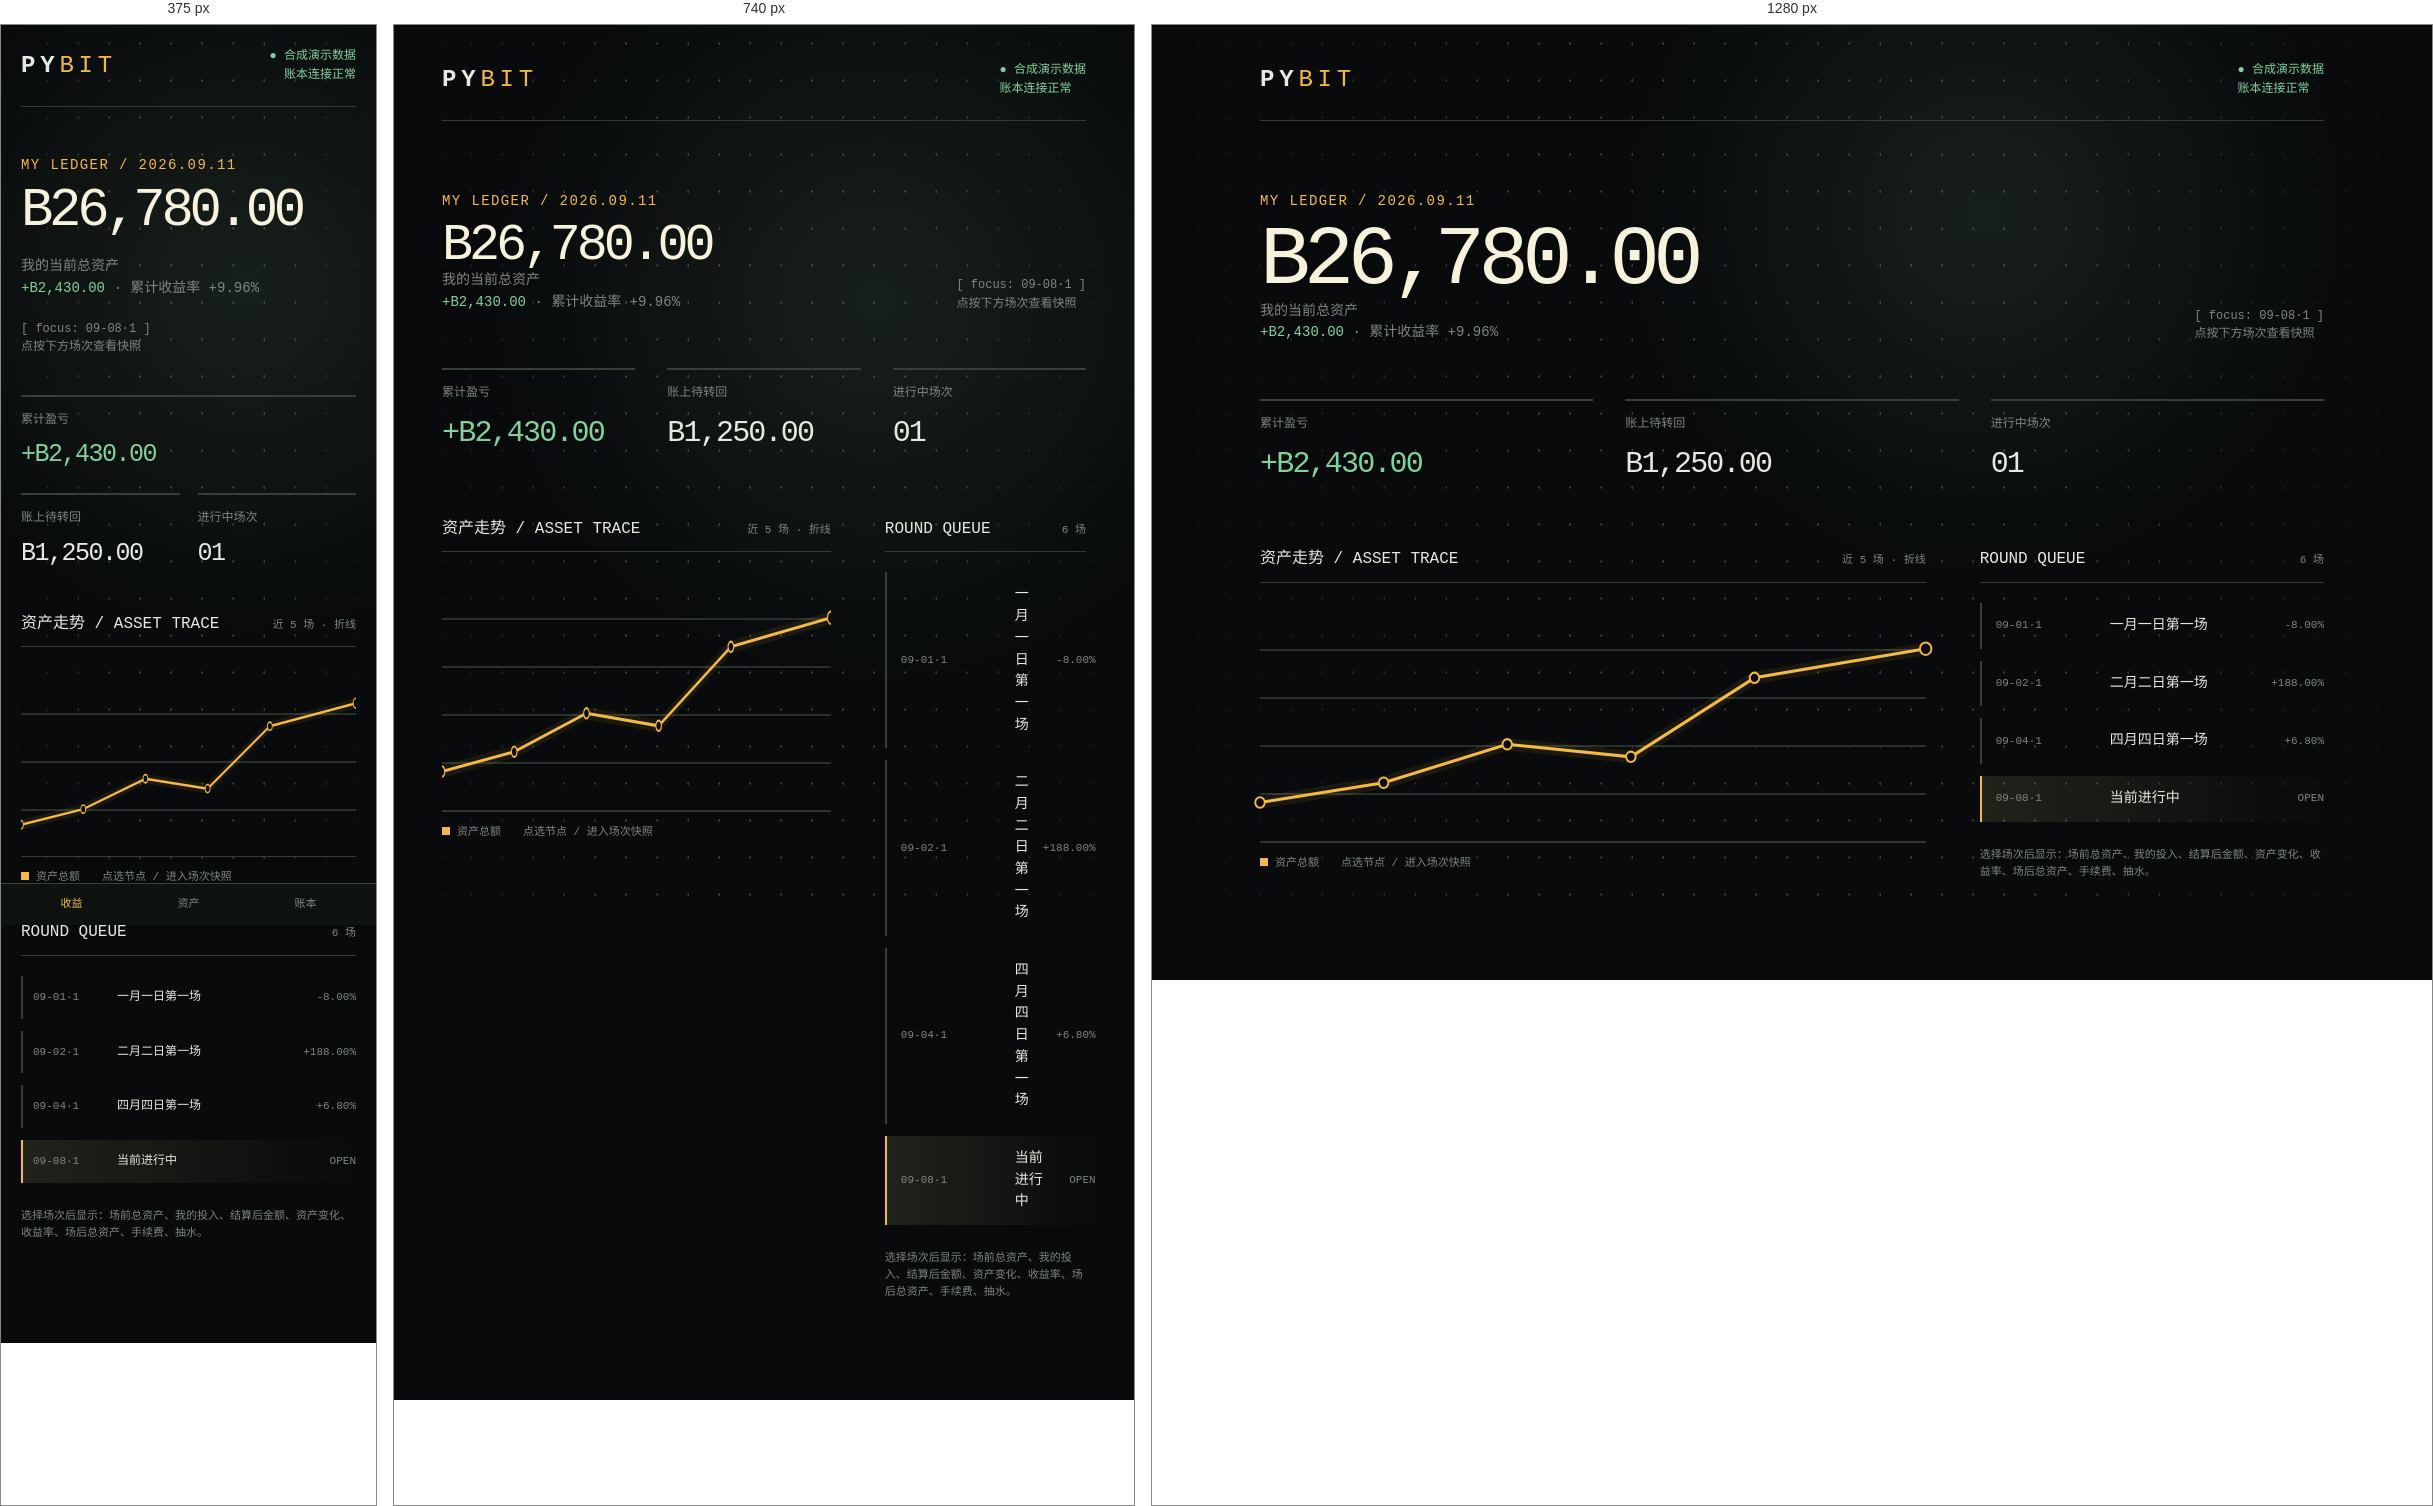
Rendered at 375 px, 740 px and 1280 px, left to right.

<!-- file: pybit-direction-roll.html -->
<!doctype html>
<link rel="stylesheet" href="/design-demos/mobile-fixes.css">
<html lang="zh-CN">
<head>
<meta charset="utf-8"><meta name="viewport" content="width=device-width,initial-scale=1"><title>PYBIT 方向一：裂屏终端</title>
<style>
:root{color-scheme:dark;--bg:#080a0c;--ink:#e6e9df;--muted:#7e8780;--dust:#364039;--signal:#f4b942;--good:#80d19b;--bad:#ff776f}*{box-sizing:border-box}body{margin:0;background:radial-gradient(circle at 65% 20%,#18201b 0,transparent 32%),var(--bg);color:var(--ink);font:14px/1.55 ui-monospace,SFMono-Regular,Menlo,monospace;overflow-x:hidden}body:before{content:"";position:fixed;inset:0;pointer-events:none;opacity:.28;background-image:radial-gradient(#b5c1ae 1px,transparent 1px);background-size:31px 37px;mask-image:linear-gradient(90deg,transparent,#000 30%,#000 70%,transparent)}.wrap{max-width:1160px;margin:auto;padding:36px 48px 88px}.top{display:flex;justify-content:space-between;align-items:flex-start;border-bottom:1px solid #333b35;padding-bottom:22px}.brand{font-size:24px;letter-spacing:.2em;color:var(--signal)}.brand b{color:var(--ink)}.status{color:var(--good);font-size:12px}.kicker{margin:70px 0 8px;color:var(--signal);letter-spacing:.1em}.hero{display:flex;justify-content:space-between;align-items:end;gap:30px}.hero h1{font-size:clamp(36px,7vw,84px);line-height:.95;letter-spacing:-.08em;margin:0;color:#f6f2dc;font-weight:500}.hero p{max-width:280px;color:var(--muted);margin:0}.metrics{display:grid;grid-template-columns:repeat(3,1fr);gap:32px;margin:55px 0 60px}.metric{border-top:2px solid var(--dust);padding-top:12px}.metric .label{color:var(--muted);font-size:12px}.metric strong{display:block;font-size:30px;font-weight:500;letter-spacing:-.06em;margin-top:6px}.positive{color:var(--good)}.negative{color:var(--bad)}.work{display:grid;grid-template-columns:1.45fr .75fr;gap:54px;align-items:start}.section-title{display:flex;justify-content:space-between;align-items:baseline;border-bottom:1px solid #333b35;padding-bottom:10px}.section-title h2{font-size:16px;font-weight:500;margin:0}.section-title span{color:var(--muted);font-size:11px}.chart{height:240px;position:relative;border-bottom:1px solid #333b35;margin-top:20px;background:linear-gradient(transparent 95%,#273129 95%);background-size:100% 48px}.chart svg{width:100%;height:100%;overflow:visible}.legend{display:flex;gap:22px;color:var(--muted);margin-top:12px;font-size:11px}.legend i{display:inline-block;width:8px;height:8px;background:var(--signal);margin-right:7px}.queue{display:grid;gap:12px;margin-top:20px}.row{display:grid;grid-template-columns:100px 1fr auto;gap:14px;align-items:center;border-left:2px solid var(--dust);padding:12px 0 12px 14px}.row.active{border-left-color:var(--signal);background:linear-gradient(90deg,#20231a,transparent)}.row small,.row em{color:var(--muted);font-style:normal;font-size:11px}.row strong{font-weight:500}.note{color:var(--muted);font-size:11px;margin-top:25px}.call{color:var(--signal);font-size:12px}.mobile-nav{display:none}
@media(max-width:700px){.wrap{padding:22px 20px 90px}.top{align-items:center}.status{max-width:120px;text-align:right}.kicker{margin-top:48px}.hero{display:block}.hero h1{font-size:54px}.hero p{margin-top:20px}.metrics{grid-template-columns:1fr 1fr;gap:18px;margin:38px 0}.metric:first-child{grid-column:1/-1}.metric strong{font-size:25px}.work{display:block}.section-title{margin-top:34px}.chart{height:190px}.row{grid-template-columns:76px 1fr auto;gap:8px;padding-left:10px}.row strong{font-size:12px}.mobile-nav{display:flex;position:fixed;bottom:0;left:0;right:0;background:#0e1210;border-top:1px solid #38423a;justify-content:space-around;padding:12px;color:var(--muted);font-size:11px}.mobile-nav b{color:var(--signal);font-weight:500}}
</style></head>
<body><div class="wrap"><header class="top"><div class="brand"><b>PY</b>BIT</div><div class="status">● 合成演示数据<br>账本连接正常</div></header><div class="kicker">MY LEDGER / 2026.09.11</div><section class="hero"><div><h1>B26,780.00</h1><p>我的当前总资产<br><span class="positive">+B2,430.00</span> · 累计收益率 +9.96%</p></div><p class="call">[ focus: 09-08·1 ]<br>点按下方场次查看快照</p></section><section class="metrics"><div class="metric"><span class="label">累计盈亏</span><strong class="positive">+B2,430.00</strong></div><div class="metric"><span class="label">账上待转回</span><strong>B1,250.00</strong></div><div class="metric"><span class="label">进行中场次</span><strong>01</strong></div></section><div class="work"><section><div class="section-title"><h2>资产走势 / ASSET TRACE</h2><span>近 5 场 · 折线</span></div><div class="chart"><svg viewBox="0 0 700 230" preserveAspectRatio="none" aria-label="资产走势"><polyline points="0,192 130,173 260,136 390,148 520,72 700,44" fill="none" stroke="#f4b942" stroke-width="3"/><polyline points="0,192 130,173 260,136 390,148 520,72 700,44" fill="none" stroke="#f4b942" stroke-width="12" opacity=".08"/><g fill="#080a0c" stroke="#f4b942" stroke-width="2"><circle cx="0" cy="192" r="5"/><circle cx="130" cy="173" r="5"/><circle cx="260" cy="136" r="5"/><circle cx="390" cy="148" r="5"/><circle cx="520" cy="72" r="5"/><circle cx="700" cy="44" r="6"/></g></svg></div><div class="legend"><span><i></i>资产总额</span><span>点选节点 / 进入场次快照</span></div></section><section><div class="section-title"><h2>ROUND QUEUE</h2><span>6 场</span></div><div class="queue"><div class="row"><small>09-01·1</small><strong>一月一日第一场</strong><em class="negative">-8.00%</em></div><div class="row"><small>09-02·1</small><strong>二月二日第一场</strong><em class="positive">+188.00%</em></div><div class="row"><small>09-04·1</small><strong>四月四日第一场</strong><em class="positive">+6.80%</em></div><div class="row active"><small>09-08·1</small><strong>当前进行中</strong><em class="call">OPEN</em></div></div><p class="note">选择场次后显示：场前总资产、我的投入、结算后金额、资产变化、收益率、场后总资产、手续费、抽水。</p></section></div></div><nav class="mobile-nav"><b>收益</b><span>资产</span><span>账本</span></nav></body></html>


/* @media block from mobile-fixes.css */
@media (max-width: 780px) {
  .wrap, .shell, .frame, .hero, .work, .work > section, .intro, .body, .panel, .summary, .hand, .below, .ledger, .card { min-width: 0; }
  .top > * { min-width: 0; }
  .chart, .trend { min-width: 0; overflow: hidden; }
  .user { margin-left: auto; max-width: 220px; text-align: right; }
  .top-actions { max-width: 190px; text-align: right; overflow-wrap: anywhere; }
  .stat strong, .card strong, .row strong { overflow-wrap: anywhere; }
  .card { overflow: hidden; }
  .card.main strong { font-size: 34px; letter-spacing: -0.1em; }
}